Photos from the image-classification dataset "224x224" in the GitHub repository saloviho/SORRY. Its 12 classes are: adware, benign, crypto miner, downloader, dropper, file infector, flooder, installer, packed, ransomware, spyware, worm.

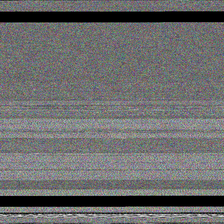
Label: adware

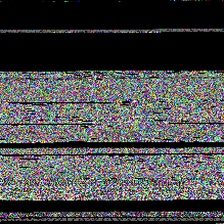
Label: flooder

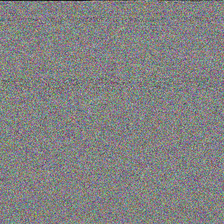
Label: crypto miner

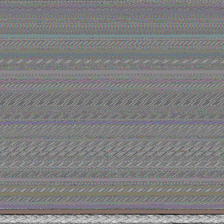
Label: packed

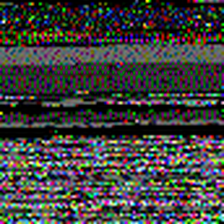
Label: benign

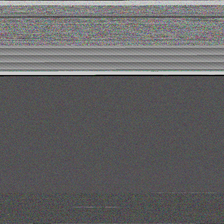
Label: ransomware
